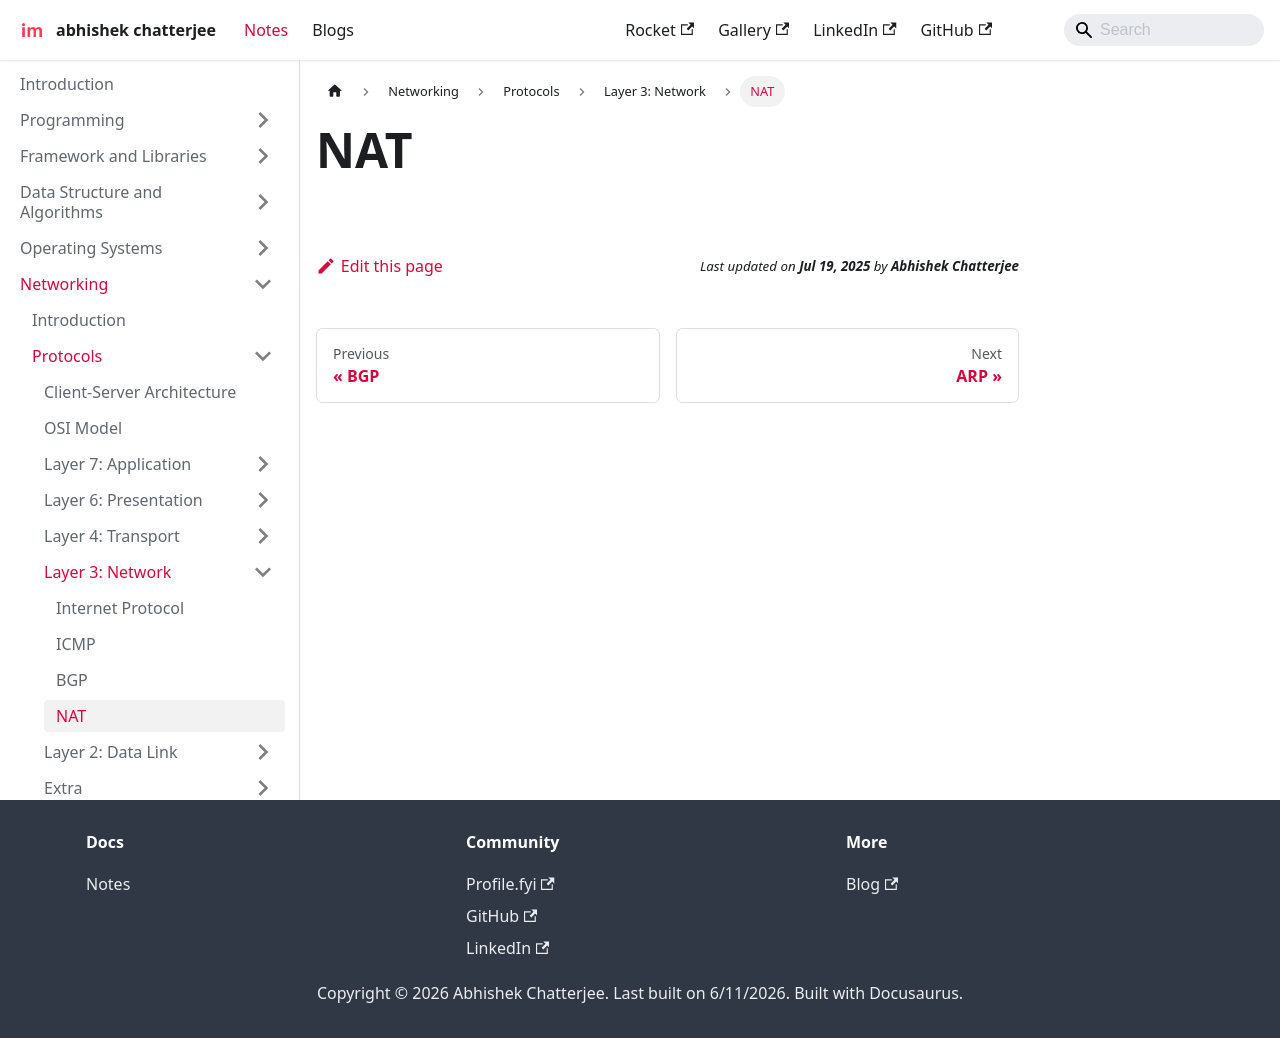

repository: imdeepmind/imdeepmind.github.io · page: docs/networking/protocols/layer-3/nat/index.html · generator: docusaurus

---
sidebar_position: 4
---

# NAT
